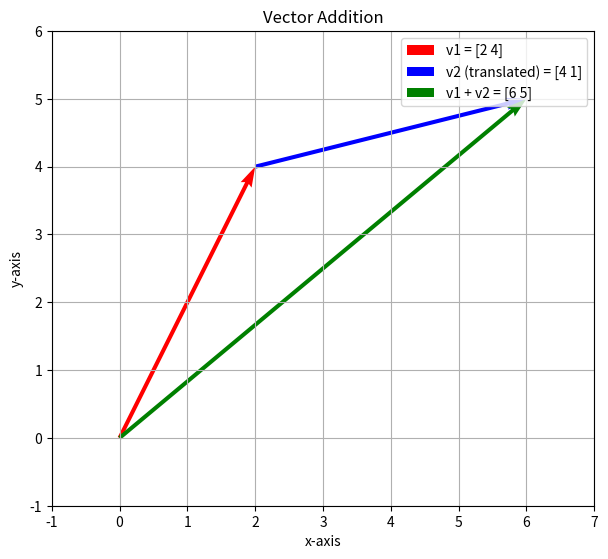
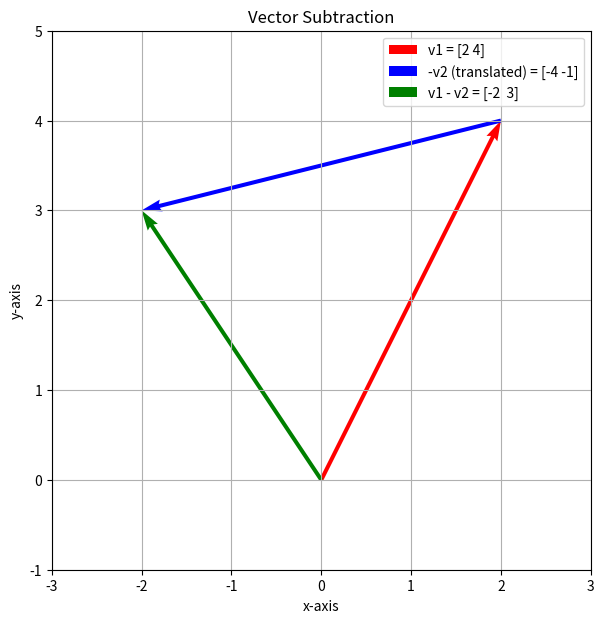
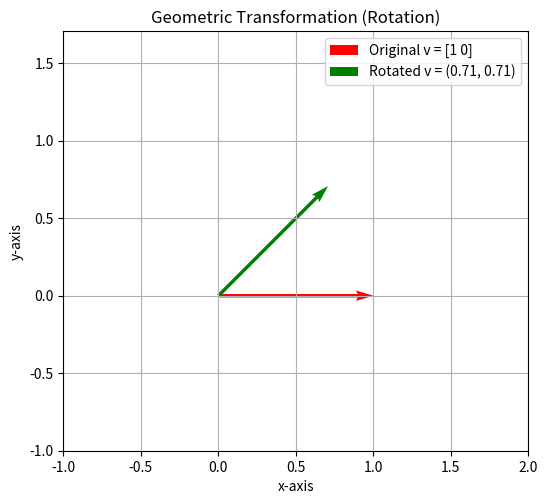

Write Python code to recreate these figures, in order.
# --- 라이브러리 설치 ---
import subprocess
import sys

def install_if_not_exists(package):
    try:
        __import__(package)
    except ImportError:
        subprocess.check_call([sys.executable, "-m", "pip", "install", package])

install_if_not_exists("numpy")
install_if_not_exists("matplotlib")


# --- 라이브러리 불러오기 ---
import numpy as np
import matplotlib.pyplot as plt

# 실습: 아래 벡터의 값들을 다른 숫자로 바꾸고 실행해보세요.
a = np.array([1, 2, 3])
b = np.array([10, 20, 30, 40])
print("벡터 a:", a)
print("벡터 b:", b)

# 실습: 위에서 정의한 a, b 벡터의 속성을 확인합니다.
print("a의 형태(크기):", a.shape)
print("a의 요소 개수:", a.size)
print("---")
print("b의 형태(크기):", b.shape)
print("b의 요소 개수:", b.size)

# 실습: a 벡터의 인덱스 1에 접근합니다.
print(f"a[1]: {a[1]}")

# 실습: b 벡터의 인덱스 2에 접근합니다.
print(f"b[2]: {b[2]}")

# 실습: 크기가 4인 영 벡터와 크기가 3인 일 벡터를 만들어보세요.
# 모든 요소가 0인 벡터를 생성합니다.
zero_vec = np.zeros(4)
print("영 벡터 (zeros):\n", zero_vec)
print("-" * 20)

# 모든 요소가 1인 벡터를 생성합니다.
ones_vec = np.ones(3)
print("1 벡터 (ones):\n", ones_vec)

# 실습: 아래 v1과 v2의 값을 다른 숫자로 바꾸고, 덧셈/뺄셈 결과와 그래프가 어떻게 변하는지 관찰해보세요.
v1 = np.array([2, 4])
v2 = np.array([4, 1])

# 덧셈
v_add = v1 + v2
print(f"v1 + v2 = {v1} + {v2} = {v_add}")

# 뺄셈
v_sub = v1 - v2
print(f"v1 - v2 = {v1} - {v2} = {v_sub}")

# 원점 (Origin)
origin = np.array([0, 0])

# 그래프에 표시될 모든 점들을 모아 축의 범위를 동적으로 설정합니다.
all_points_x = [0, v1[0], v_add[0]]
all_points_y = [0, v1[1], v_add[1]]


plt.figure(figsize=(7,7))
# v1 벡터를 원점에서 시작하여 그립니다.
plt.quiver(*origin, *v1, angles='xy', scale_units='xy', scale=1, color='r', label=f'v1 = {v1}')
# v2 벡터를 v1의 끝점에서 시작하여 그립니다 (평행이동).
plt.quiver(*v1, *v2, angles='xy', scale_units='xy', scale=1, color='b', label=f'v2 (translated) = {v2}')
# v1 + v2 결과 벡터를 원점에서 시작하여 그립니다.
plt.quiver(*origin, *v_add, angles='xy', scale_units='xy', scale=1, color='g', label=f'v1 + v2 = {v_add}')


# 동적으로 계산된 범위에 여백을 주어 x, y축 범위를 설정합니다.
plt.xlim(min(all_points_x) - 1, max(all_points_x) + 1)
plt.ylim(min(all_points_y) - 1, max(all_points_y) + 1)

plt.title('Vector Addition')
plt.xlabel('x-axis')
plt.ylabel('y-axis')
plt.grid()
plt.legend()
plt.gca().set_aspect('equal', adjustable='box') # x, y축의 비율을 동일하게 설정합니다.
plt.show()

# 원점 (Origin)
origin = np.array([0, 0])
v2_neg = -v2

# 그래프에 표시될 모든 점들을 모아 축의 범위를 동적으로 설정합니다.
all_points_x_sub = [0, v1[0], v_sub[0]]
all_points_y_sub = [0, v1[1], v_sub[1]]

plt.figure(figsize=(7,7))
# v1 벡터를 원점에서 시작하여 그립니다.
plt.quiver(*origin, *v1, angles='xy', scale_units='xy', scale=1, color='r', label=f'v1 = {v1}')
# -v2 벡터를 v1의 끝점에서 시작하여 그립니다 (평행이동).
plt.quiver(*v1, *v2_neg, angles='xy', scale_units='xy', scale=1, color='b', label=f'-v2 (translated) = {v2_neg}')
# v1 - v2 결과 벡터를 원점에서 시작하여 그립니다.
plt.quiver(*origin, *v_sub, angles='xy', scale_units='xy', scale=1, color='g', label=f'v1 - v2 = {v_sub}')


# 동적으로 계산된 범위에 여백을 주어 x, y축 범위를 설정합니다.
plt.xlim(min(all_points_x_sub) - 1, max(all_points_x_sub) + 1)
plt.ylim(min(all_points_y_sub) - 1, max(all_points_y_sub) + 1)

plt.title('Vector Subtraction')
plt.xlabel('x-axis')
plt.ylabel('y-axis')
plt.grid()
plt.legend()
plt.gca().set_aspect('equal', adjustable='box') # x, y축의 비율을 동일하게 설정합니다.
plt.show()

# 실습: 스칼라 alpha의 값을 양수, 음수, 0으로 바꿔보며 결과 벡터가 어떻게 변하는지 확인해보세요.
alpha = 3
v = np.array([1, 2, -3])
print(f"{alpha} * {v} = {alpha * v}")

# 실습: c1, c2의 값을 바꿔보며 선형 결합의 결과가 어떻게 달라지는지 확인해보세요.
a1 = np.array([1, 2])
a2 = np.array([3, 0])

# 스칼라 계수를 정의합니다.
c1 = 2
c2 = -1.5

# a1과 a2 벡터를 스칼라배하여 더합니다.
b_combined = c1 * a1 + c2 * a2
print(f"{c1}*a1 + {c2}*a2 = {b_combined}")

# 실습: a와 b 벡터의 값을 바꿔보며 내적 결과가 어떻게 변하는지 확인해보세요.
a = np.array([1, 2, 3])
b = np.array([4, 5, 6])

# 두 벡터의 내적을 계산합니다.
dot_product = np.dot(a, b)  # 또는 a @ b
print(f"{a} 와 {b} 의 내적: {dot_product}")

# 실습: 가격이나 수량 값을 바꿔서 총 비용을 다시 계산해보세요.
prices = np.array([1500, 3000, 500])
quantities = np.array([2, 1, 3])

# 가격 벡터와 수량 벡터의 내적은 총비용과 같습니다.
total_cost = prices @ quantities
print(f"총 지불 비용: {total_cost}원")

# 실습: 벡터 x의 값을 바꿔보며 놈(크기) 값이 어떻게 변하는지 확인해보세요.
# 피타고라스 삼조(3, 4, 5)를 이용한 예시
x = np.array([3, 4])
norm_x = np.linalg.norm(x)
print(f"벡터 x={x} 의 놈(크기): {norm_x}")

# 실습: 벡터 a와 b의 값을 바꿔보며 두 점 사이의 거리가 어떻게 계산되는지 확인해보세요.
a = np.array([1, 2])
b = np.array([4, 6])

# 두 벡터 사이의 유클리드 거리는 두 벡터의 차의 놈과 같습니다.
distance = np.linalg.norm(a - b)
print(f"벡터 a={a} 와 b={b} 사이의 거리: {distance}")

# 실습: 행렬의 값이나 크기를 바꾸고 실행해보세요.
A = np.array([
    [1, 2, 3],
    [4, 5, 6]
])
print("행렬 A:\n", A)

# 실습: 위에서 정의한 A 행렬의 속성을 확인하고, 특정 요소에 접근해보세요.
print(f"A.shape: {A.shape}")
print(f"A.ndim: {A.ndim}")
# A 행렬의 1행 2열 요소 (0-based-index)에 접근합니다.
print(f"A[0, 2]: {A[0, 2]}")

# 실습: 각 함수의 인자(shape, size 등)를 바꿔서 다양한 특별한 행렬을 만들어보세요.
# 모든 요소가 0인 2x3 행렬을 생성합니다.
Z = np.zeros((2, 3))
print("2x3 영 행렬 (zeros):\n", Z)
print("-" * 20)

# 3x3 단위 행렬을 생성합니다. (주대각선이 1이고 나머지는 0)
I = np.identity(3)
print("3x3 단위 행렬 (identity):\n", I)
print("-" * 20)

# 주대각선에 특정 값을 가지는 대각 행렬을 생성합니다.
D = np.diag([0.2, -3, 1.2])
print("대각 행렬 (diag):\n", D)
print("-" * 20)

# 0과 1 사이의 무작위 값으로 채워진 2x2 행렬을 생성합니다.
R = np.random.rand(2, 2)
print("2x2 랜덤 행렬 (random):\n", R)

# 실습: 아래 A 행렬을 전치시키고, 원본과 모양(shape)을 비교해보세요.
A_T = A.T
print("원본 행렬 A:\n", A)
print(f"A.shape: {A.shape}")
print("-" * 20)
print("A의 전치 행렬 A.T:\n", A_T)
print(f"A.T.shape: {A_T.shape}")

# 실습: 행렬의 값을 바꾸거나, 스칼라 값을 바꿔서 연산 결과를 확인해보세요.
# 연산을 쉽게 확인하기 위해 간단한 정수 행렬을 새로 정의합니다.
A_add = np.array([
    [10, 20, 30],
    [40, 50, 60]
])
B_add = np.array([
    [1, 2, 3],
    [4, 5, 6]
])

print("행렬 A:\n", A_add)
print("행렬 B:\n", B_add)
print("-" * 20)

# 덧셈
print("A + B:\n", A_add + B_add)
print("-" * 20)

# 뺄셈
print("A - B:\n", A_add - B_add)
print("-" * 20)

# 스칼라 곱
print("2 * A:\n", 2 * A_add)

# 실습: 두 행렬의 값을 바꿔보거나, 행렬의 크기를 바꿔서 곱셈을 시도해보세요.
# (m, p) x (p, n) 크기의 행렬 곱셈
A_mul = np.array([
    [1, 2, 3],
    [4, 5, 6]
])
B_mul = np.array([
    [10, 11],
    [20, 21],
    [30, 31]
])

# 행렬 곱셈. A_mul의 열 수(3)와 B_mul의 행 수(3)가 같아야 합니다.
C_mul = A_mul @ B_mul  # 결과는 (2, 2) 행렬

print("행렬 A (2x3):\n", A_mul)
print("행렬 B (3x2):\n", B_mul)
print("-" * 20)
print("행렬 곱 AB:\n", C_mul)
print(f"AB의 크기: {C_mul.shape}")

# 실습: a_vec, b_vec의 값이나 크기를 바꿔보며 외적의 결과가 어떻게 변하는지 확인해보세요.
a_vec = np.array([1, 2, 3])
b_vec = np.array([10, 20])

# np.outer() 함수를 사용하여 두 벡터의 외적을 계산합니다.
outer_product = np.outer(a_vec, b_vec)

print("벡터 a:", a_vec)
print("벡터 b:", b_vec)
print("-" * 20)
print("a와 b의 외적 (np.outer(a,b)):\n", outer_product)
print(f"외적 행렬의 크기: {outer_product.shape}")

# 실습: 벡터 v의 값이나, 회전 각도 theta를 바꿔서 변환 결과를 확인해보세요.
# 변환할 2D 벡터를 정의합니다.
v = np.array([1, 0]) # x축 방향의 단위 벡터

# 45도 회전을 위한 변환 행렬을 생성합니다.
theta = np.radians(45)
R_mat = np.array([[np.cos(theta), -np.sin(theta)],
              [np.sin(theta),  np.cos(theta)]])

# 회전 변환을 적용합니다.
v_rotated = R_mat @ v

print("원본 벡터 v:", v)
print("45도 회전 행렬 R:\n", np.round(R_mat, 2))
print("회전된 벡터 v_rotated:", np.round(v_rotated, 2))

# 시각화
origin = np.array([0, 0])

all_points_x_rot = [0, v[0], v_rotated[0]]
all_points_y_rot = [0, v[1], v_rotated[1]]

plt.figure(figsize=(6,6))
plt.quiver(*origin, *v, angles='xy', scale_units='xy', scale=1, color='r', label=f'Original v = {v}')
plt.quiver(*origin, *v_rotated, angles='xy', scale_units='xy', scale=1, color='g', label=f'Rotated v = ({v_rotated[0]:.2f}, {v_rotated[1]:.2f})')

# 동적으로 계산된 범위에 여백을 주어 x, y축 범위를 설정합니다.
plt.xlim(min(all_points_x_rot) - 1, max(all_points_x_rot) + 1)
plt.ylim(min(all_points_y_rot) - 1, max(all_points_y_rot) + 1)

plt.title('Geometric Transformation (Rotation)')
plt.xlabel('x-axis')
plt.ylabel('y-axis')
plt.grid()
plt.legend()
plt.gca().set_aspect('equal', adjustable='box')
plt.show()

# 실습: 벡터 v_comp의 값이나, 두 회전 각도를 바꿔보며 결과를 확인해보세요.
# 원본 벡터를 정의합니다.
v_comp = np.array([2, 1])

# 30도 회전 변환
theta_30 = np.radians(30)
R_30 = np.array([[np.cos(theta_30), -np.sin(theta_30)],
                 [np.sin(theta_30),  np.cos(theta_30)]])

# 60도 회전 변환
theta_60 = np.radians(60)
R_60 = np.array([[np.cos(theta_60), -np.sin(theta_60)],
                 [np.sin(theta_60),  np.cos(theta_60)]])

# 방법 1: 변환을 순차적으로 적용합니다 (30도 회전 후 60도 회전).
v_rotated_seq = R_60 @ (R_30 @ v_comp)

# 방법 2: 변환 행렬을 먼저 곱하여 합성한 후, 한 번에 적용합니다.
R_90 = R_60 @ R_30
v_rotated_combined = R_90 @ v_comp

print("원본 벡터:", v_comp)
print("-" * 20)
print(f"순차 변환 결과 (30도 -> 60도):\n", np.round(v_rotated_seq, 2))
print(f"합성 변환 결과 (90도):\n", np.round(v_rotated_combined, 2))

# 실습: 아래 행렬 A_inv_source의 값을 바꿔보며 역행렬을 계산해보세요.
# 역행렬을 계산할 2x2 정방 행렬 정의
A_inv_source = np.array([
    [1, 1],
    [1, 2]
])

# 역행렬 계산
try:
    A_inverse = np.linalg.inv(A_inv_source)
    print("원본 행렬 A:\n", A_inv_source)
    print("-" * 20)
    print("A의 역행렬 A⁻¹:\n", A_inverse)
    print("-" * 20)

    # A @ A⁻¹가 단위 행렬인지 확인 (부동소수점 오차 감안)
    identity_check = A_inv_source @ A_inverse
    print("A @ A⁻¹ (단위 행렬 확인):\n", np.round(identity_check, decimals=10))

except np.linalg.LinAlgError as e:
    print("오류:", e)
    print("이 행렬은 역행렬을 가지지 않습니다 (특이 행렬).")

# 실습: A_inv_source의 행렬식을 계산해보고, 아래 특이 행렬의 행렬식과 비교해보세요.
# 가역 행렬 (Invertible Matrix)
det_A = np.linalg.det(A_inv_source)
print(f"가역 행렬 A:\n{A_inv_source}")
print(f"A의 행렬식: {det_A:.1f}")
print("-" * 20)

# 특이 행렬 (Singular Matrix)
singular_matrix_det_check = np.array([
    [1, 2],
    [2, 4]
])
det_S = np.linalg.det(singular_matrix_det_check)
print(f"특이 행렬 S:\n{singular_matrix_det_check}")
print(f"S의 행렬식: {det_S:.1f}")

# 실습: 특이 행렬에 역행렬 계산을 시도하면 LinAlgError가 발생하는 것을 확인합니다.
singular_matrix = np.array([
    [1, 2],
    [2, 4]
])

print("특이 행렬 B:\n", singular_matrix)
print("-" * 20)

# 역행렬 계산 시도
try:
    B_inverse = np.linalg.inv(singular_matrix)
    print("B의 역행렬:\n", B_inverse)
except np.linalg.LinAlgError as e:
    print("np.linalg.inv(B) 실행 시 오류 발생:")
    print(f"-> {e}")